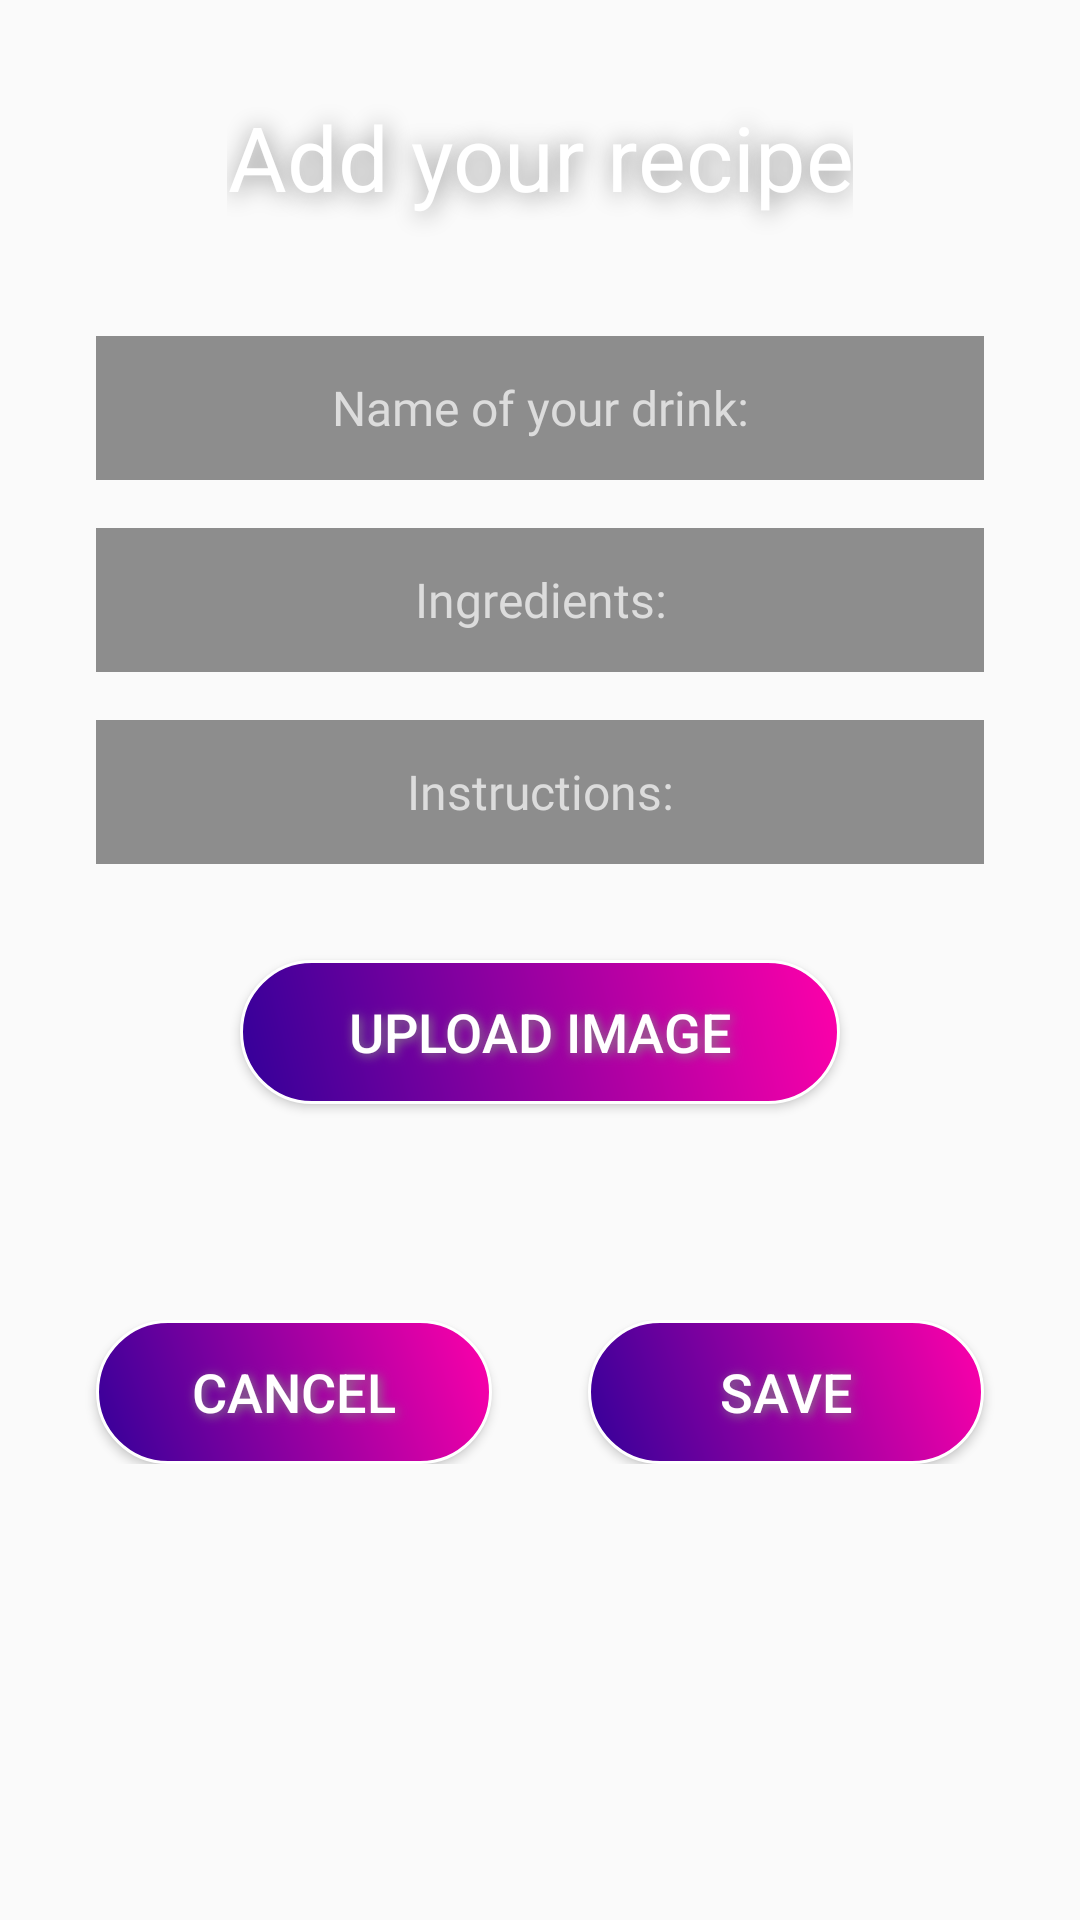

Write the Android layout XML for this screen, with the resource values it uses.
<!-- AndroidManifest.xml: application theme DemoTheme -->
<!-- res/layout/fragment_add_cocktail.xml -->
<?xml version="1.0" encoding="utf-8"?>
<androidx.constraintlayout.widget.ConstraintLayout xmlns:android="http://schemas.android.com/apk/res/android"
    xmlns:app="http://schemas.android.com/apk/res-auto"
    xmlns:tools="http://schemas.android.com/tools"
    android:layout_width="match_parent"
    android:layout_height="match_parent"
    tools:context=".ui.usermenu.AddCocktailFragment">

    <ScrollView
        android:layout_width="match_parent"
        android:layout_height="match_parent"
        android:layout_margin="16dp"
        app:layout_constraintBottom_toBottomOf="parent"
        app:layout_constraintEnd_toEndOf="parent"
        app:layout_constraintStart_toStartOf="parent"
        app:layout_constraintTop_toTopOf="parent">

        <LinearLayout
            android:layout_width="match_parent"
            android:layout_height="wrap_content"
            android:layout_marginBottom="100dp"
            android:orientation="vertical">


            <TextView
                android:id="@+id/textview_add_cocktails_title"
                style="@style/titleStyle"
                android:layout_width="wrap_content"
                android:layout_height="wrap_content"
                android:layout_gravity="center"
                android:layout_marginStart="16dp"
                android:layout_marginTop="16dp"
                android:layout_marginEnd="16dp"
                android:clickable="true"
                android:focusable="true"
                android:gravity="center|top"
                android:minHeight="48dp"
                android:text="@string/add_your_recipe" />

            <EditText
                android:id="@+id/edittext_cocktail_name"
                android:layout_width="match_parent"
                android:layout_height="wrap_content"
                android:layout_gravity="center"
                android:layout_marginLeft="16dp"
                android:layout_marginTop="32dp"
                android:layout_marginRight="16dp"
                android:background="@color/fields_background"
                android:ems="10"
                android:fontFamily="@font/open_sans"
                android:gravity="center"
                android:hint="@string/name_of_your_drink"
                android:inputType="textPersonName"
                android:minHeight="48dp"
                android:textColor="@color/fields_text"
                android:textColorHint="@color/fields_hint"
                android:textSize="16sp" />

            <EditText
                android:id="@+id/multiline_ingredients"
                android:layout_width="match_parent"
                android:layout_height="wrap_content"
                android:layout_gravity="center"
                android:layout_marginLeft="16dp"
                android:layout_marginTop="16dp"
                android:layout_marginRight="16dp"
                android:background="@color/fields_background"
                android:ems="10"
                android:fontFamily="@font/open_sans"
                android:gravity="center"
                android:hint="@string/ingredients"
                android:inputType="textMultiLine"
                android:minHeight="48dp"
                android:textColor="@color/fields_text"
                android:textColorHint="@color/fields_hint"
                android:textSize="16sp" />

            <EditText
                android:id="@+id/multiline_instructions"
                android:layout_width="match_parent"
                android:layout_height="wrap_content"
                android:layout_gravity="center"
                android:layout_marginLeft="16dp"
                android:layout_marginTop="16dp"
                android:layout_marginRight="16dp"
                android:background="@color/fields_background"
                android:ems="10"
                android:fontFamily="@font/open_sans"
                android:gravity="center"
                android:hint="@string/instructions"
                android:inputType="textMultiLine"
                android:minHeight="48dp"
                android:textColor="@color/fields_text"
                android:textColorHint="@color/fields_hint"
                android:textSize="16sp" />

            <Button
                android:id="@+id/button_upload_image"
                style="@style/buttonStyle"
                android:layout_gravity="center"
                android:layout_marginTop="32dp"
                android:text="@string/upload_image" />

            <TextView
                android:id="@+id/textview_image_path"
                android:layout_width="wrap_content"
                android:layout_height="wrap_content"
                android:layout_gravity="center"
                android:layout_marginTop="16dp"
                android:fontFamily="@font/open_sans"
                android:gravity="center"
                android:text=""
                android:textColor="@color/simple_text"
                android:textSize="16sp"
                android:visibility="gone" />

            <ImageView
                android:id="@+id/imageview_done"
                android:layout_width="40dp"
                android:layout_height="40dp"
                android:layout_gravity="center"
                android:layout_marginTop="16dp"
                android:src="@drawable/done"
                android:visibility="invisible" />

            <androidx.appcompat.widget.LinearLayoutCompat
                android:layout_width="match_parent"
                android:layout_height="match_parent"
                android:layout_marginTop="16dp"
                android:layout_marginBottom="16dp"
                android:orientation="horizontal">

                <Button
                    android:id="@+id/button_cancel"
                    style="@style/buttonStyle"
                    android:layout_gravity="center"
                    android:layout_marginStart="16dp"
                    android:layout_marginEnd="16dp"
                    android:layout_weight="1"
                    android:text="@string/cancel" />

                <Button
                    android:id="@+id/button_save"
                    style="@style/buttonStyle"
                    android:layout_gravity="center"
                    android:layout_marginStart="16dp"
                    android:layout_marginEnd="16dp"
                    android:layout_weight="1"
                    android:text="@string/save"

                    />
            </androidx.appcompat.widget.LinearLayoutCompat>

        </LinearLayout>

    </ScrollView>


</androidx.constraintlayout.widget.ConstraintLayout>
<!-- resources referenced by this layout -->
<resources>
  <color name="fields_background">#99454545</color>
  <color name="fields_hint">#DCDCDC</color>
  <color name="fields_text">#CCCCCC</color>
  <color name="simple_text">#FFFFFF</color>
  <!-- drawable done: png bitmap (drawable, 681 bytes) -->
  <string name="add_your_recipe">Add your recipe</string>
  <string name="cancel">Cancel</string>
  <string name="ingredients">Ingredients:</string>
  <string name="instructions">Instructions:</string>
  <string name="name_of_your_drink">Name of your drink:</string>
  <string name="save">Save</string>
  <string name="upload_image">Upload image</string>
  <style name="buttonStyle" parent="">
          <item name="android:gravity">center</item>
          <item name="fontFamily">@font/open_sans</item>
          <item name="textAllCaps">false</item>
          <item name="android:shadowColor">#878787</item>
          <item name="android:shadowRadius">8</item>
          <item name="android:shadowDx">2</item>
          <item name="android:shadowDy">2</item>
          <item name="android:textColor">@color/button_text</item>
          <item name="android:textSize">18sp</item>
          <item name="android:background">@drawable/round_button</item>
          <item name="strokeWidth">2dp</item>
          <item name="strokeColor">@color/simple_text</item>
          <item name="android:paddingStart">24dp</item>
          <item name="android:paddingEnd">24dp</item>
          <item name="android:paddingTop">8dp</item>
          <item name="android:paddingBottom">8dp</item>
          <item name="android:minWidth">200dp</item>
          <item name="android:layout_height">wrap_content</item>
          <item name="android:layout_width">wrap_content</item>
      </style>
  <style name="titleStyle" parent="">
          <item name="fontFamily">@font/ubuntu_bold</item>
          <item name="android:gravity">start</item>
          <item name="android:textSize">30sp</item>
          <item name="android:shadowColor">#878787</item>
          <item name="android:shadowRadius">20</item>
          <item name="android:shadowDx">2</item>
          <item name="android:shadowDy">2</item>
          <item name="android:textColor">@color/button_text</item>
          <item name="android:textIsSelectable">true</item>
      </style>
  <style name="DemoTheme" parent="Theme.MaterialComponents.DayNight.NoActionBar.Bridge">
          <item name="colorPrimary">@color/first_header</item>
          
          <item name="colorPrimaryDark">@color/black</item>
          <item name="colorAccent">@color/fields_hint</item>
      </style>
  <color name="button_text">#FFFFFF</color>
  <!-- drawable round_button (drawable) -->
  <?xml version="1.0" encoding="utf-8"?>
  <shape xmlns:android="http://schemas.android.com/apk/res/android"
      xmlns:app="http://schemas.android.com/apk/res-auto"
      android:shape="rectangle">
      <corners android:radius="50dp" />
      <stroke
          android:width="1dp"
          app:color="@color/white" />
      <gradient
          android:angle="225"
          android:endColor="#330099"
          android:startColor="#FF00AA" />
  
  </shape>
  <color name="first_header">#FF00AA</color>
  <color name="black">#FF000000</color>
  <color name="white">#FFFFFFFF</color>
</resources>
